The GitHub repository faziya18/retina_ai contains a labelled image folder "OCT_dataset" with 2 categories: AMD, CSR. Examples follow, each with its label.

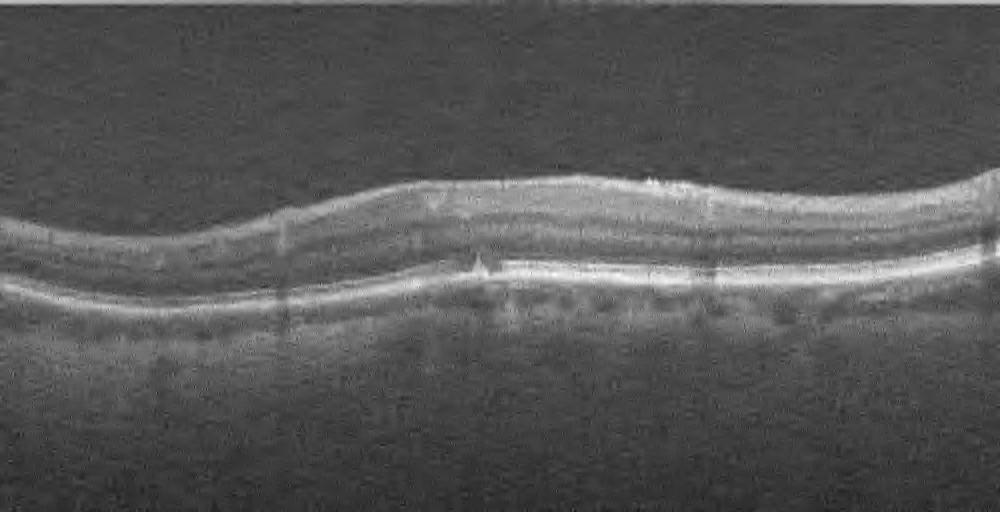
Label: AMD

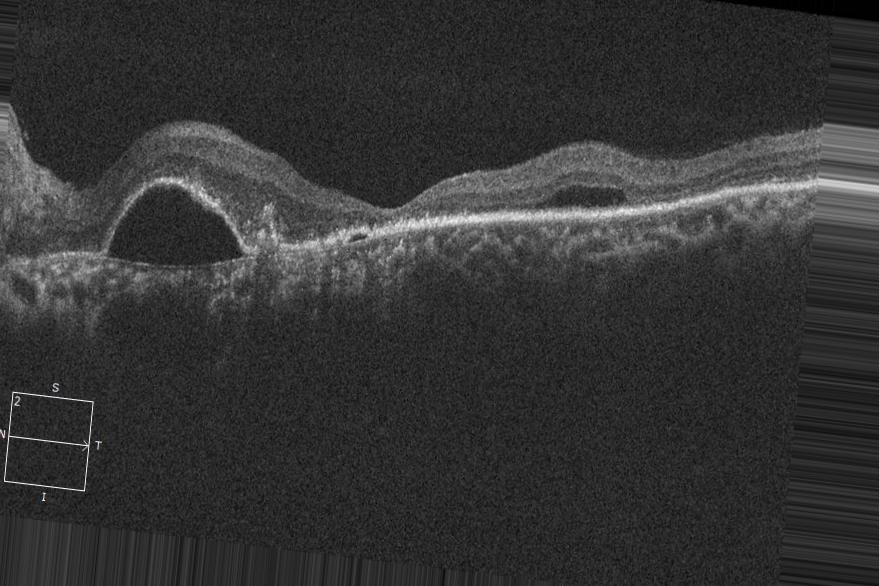
Label: CSR

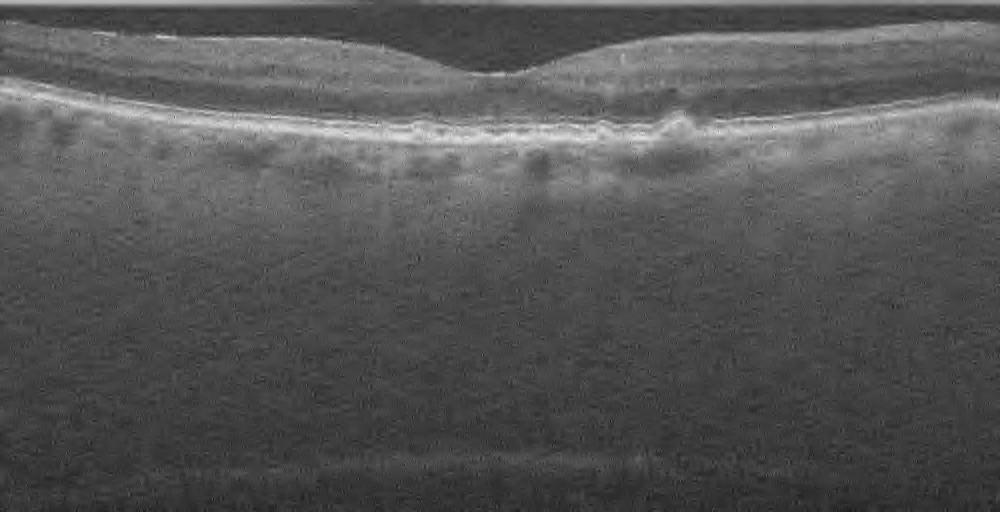
Label: AMD

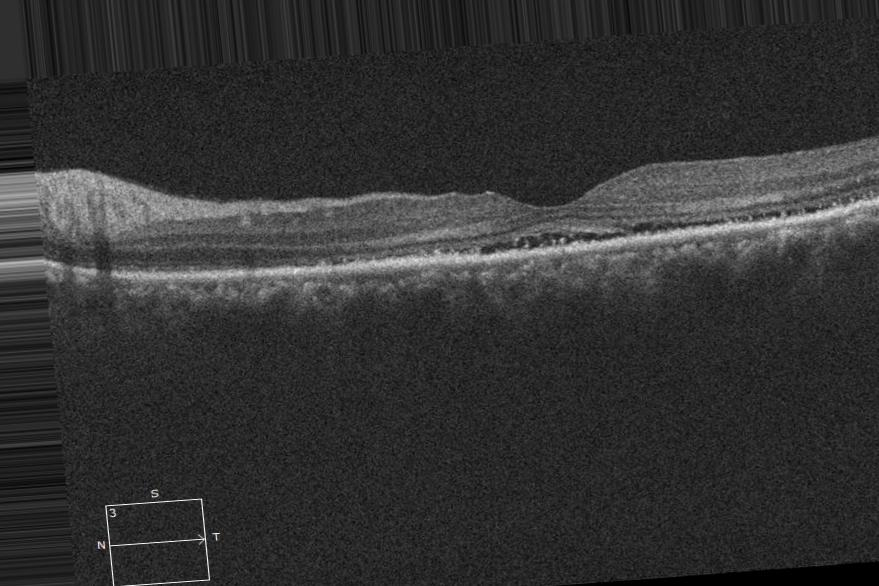
Label: CSR

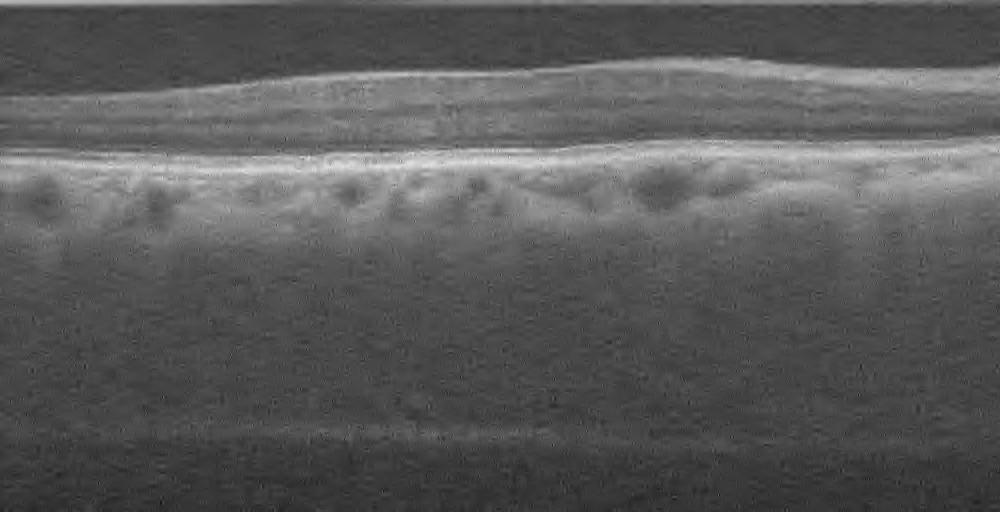
Label: AMD

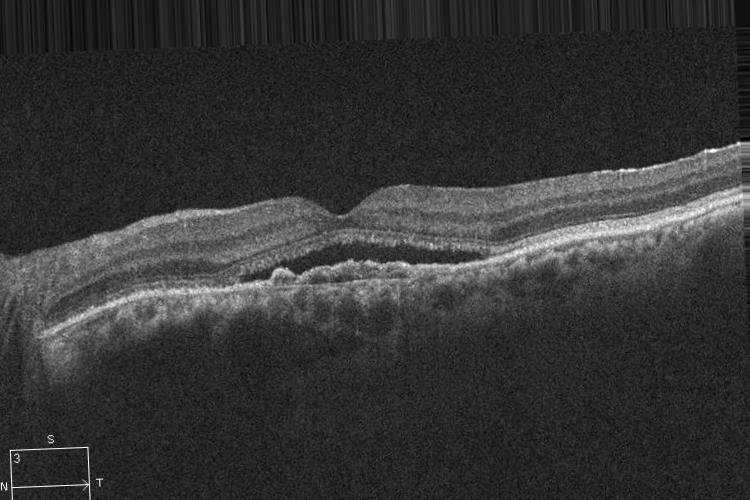
Label: CSR
